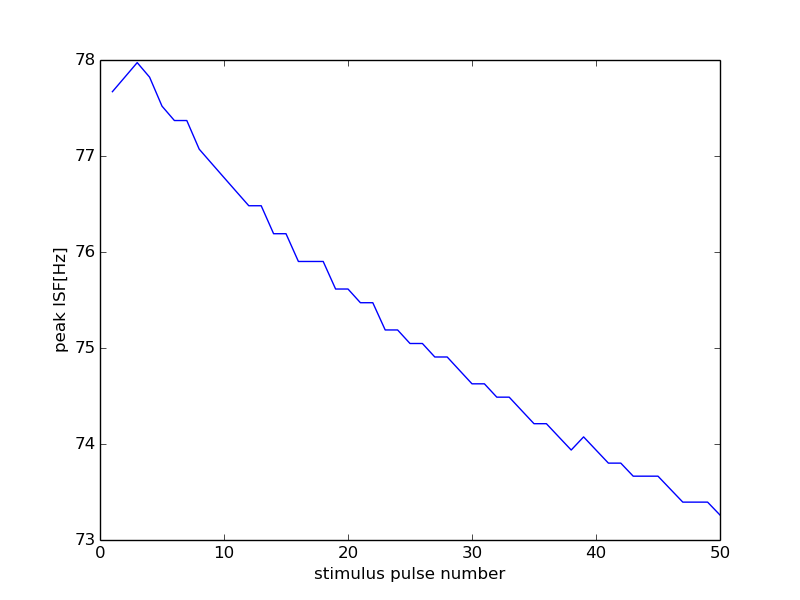

The file beside this chart, header and first rows:
0, 15000
0, 0
1, 77.67
2, 77.82
3, 77.97
4, 77.82
5, 77.52
6, 77.37
7, 77.37
8, 77.07
9, 76.92
10, 76.78
11, 76.63
12, 76.48
13, 76.48
14, 76.19
15, 76.19
16, 75.9
17, 75.9
18, 75.9
19, 75.61
20, 75.61
21, 75.47
22, 75.47
23, 75.19
24, 75.19
25, 75.05
26, 75.05
27, 74.91
28, 74.91
29, 74.77
30, 74.63
31, 74.63
32, 74.49
33, 74.49
34, 74.35
35, 74.21
36, 74.21
37, 74.07
38, 73.94
39, 74.07
40, 73.94
41, 73.8
42, 73.8
43, 73.66
44, 73.66
45, 73.66
46, 73.53
47, 73.39
48, 73.39
49, 73.39
50, 73.26
